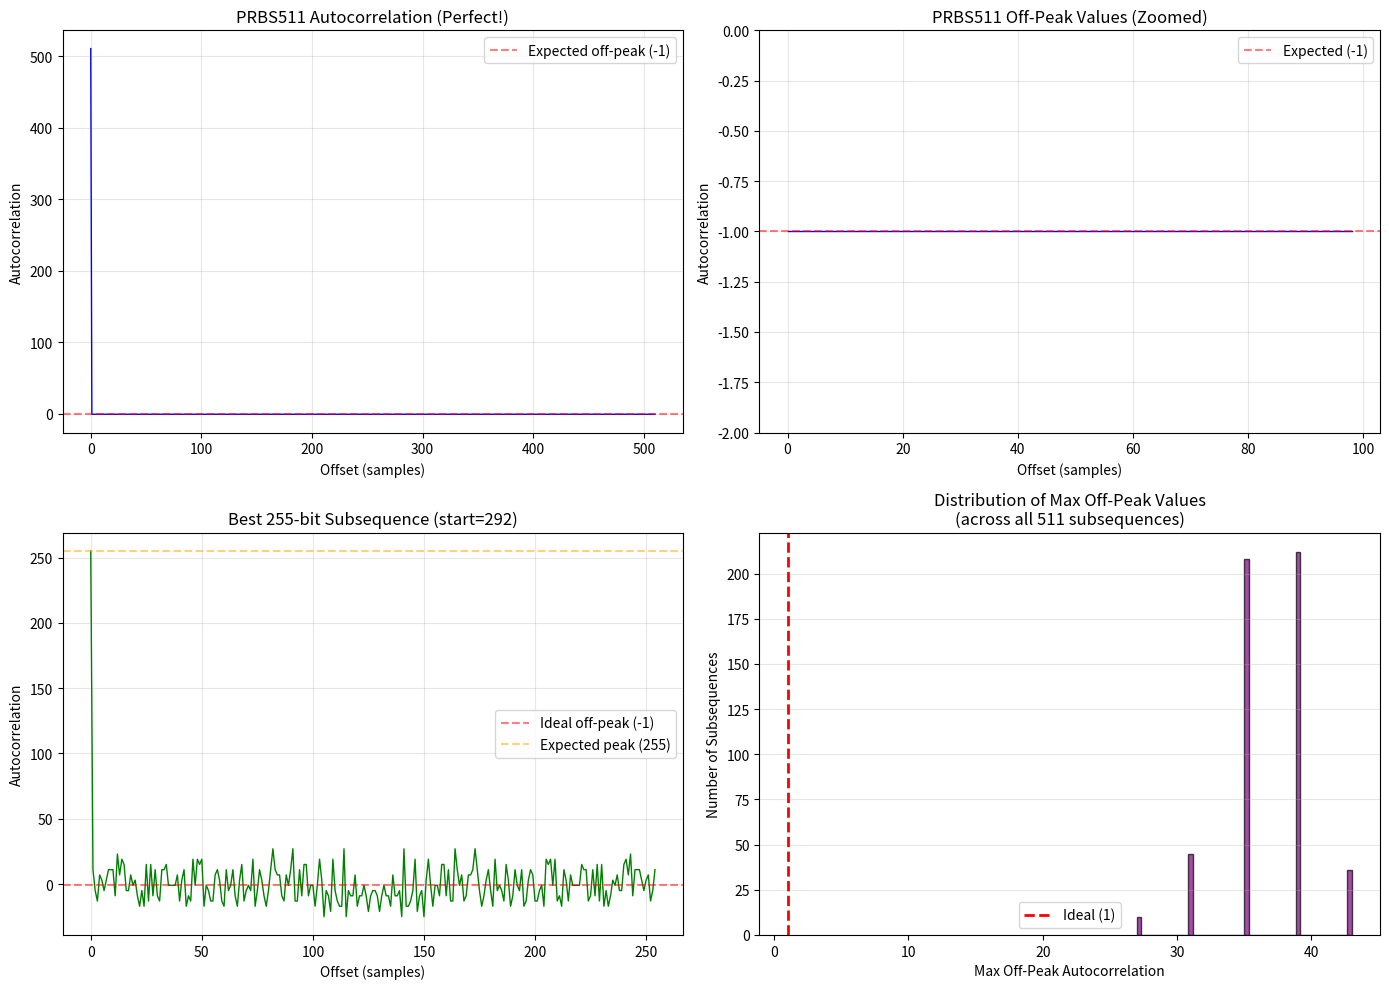

The script that saved this image:
"""
Verify Problem 1b - PRBS511 autocorrelation and 255-bit subsequence analysis
"""

import numpy as np
import matplotlib.pyplot as plt

def generate_prbs(n_bits, polynomial_hex, initial_state=1):
    """Generate PRBS using Galois LFSR."""
    period = (1 << n_bits) - 1
    state = initial_state
    sequence = np.zeros(period, dtype=int)

    for i in range(period):
        output_bit = state & 1
        sequence[i] = output_bit
        state >>= 1
        if output_bit:
            state ^= polynomial_hex

    return sequence

def prbs_to_bipolar(sequence):
    """Convert binary (0,1) to bipolar (-1,+1)."""
    return 2 * sequence - 1

def compute_autocorrelation(sequence):
    """Compute circular autocorrelation."""
    N = len(sequence)
    autocorr = np.zeros(N)

    for offset in range(N):
        autocorr[offset] = np.sum(sequence * np.roll(sequence, offset))

    return autocorr

# Generate PRBS511
print("="*70)
print("VERIFYING PROBLEM 1b")
print("="*70)
print("\n1. Generating PRBS511 with polynomial 0x110...")

prbs511 = generate_prbs(9, 0x110, initial_state=1)
prbs511_bipolar = prbs_to_bipolar(prbs511)

print(f"   Length: {len(prbs511)} bits")
print(f"   First 30 bits: {prbs511[:30]}")
print(f"   Number of 1s: {np.sum(prbs511)} (should be 256)")
print(f"   Number of 0s: {len(prbs511) - np.sum(prbs511)} (should be 255)")
print()

# Check autocorrelation
print("2. Computing autocorrelation of PRBS511...")
autocorr_511 = compute_autocorrelation(prbs511_bipolar)

print(f"   Autocorrelation at offset 0: {autocorr_511[0]}")
print(f"   Autocorrelation at offset 1: {autocorr_511[1]}")
print(f"   Autocorrelation at offset 2: {autocorr_511[2]}")
print(f"   Min autocorrelation (off-peak): {np.min(autocorr_511[1:])}")
print(f"   Max autocorrelation (off-peak): {np.max(autocorr_511[1:])}")
print()

# Verify all off-peak values are -1
unique_offpeak = np.unique(autocorr_511[1:])
print(f"   Unique off-peak values: {unique_offpeak}")
if len(unique_offpeak) == 1 and unique_offpeak[0] == -1:
    print("   ✓ PERFECT! All off-peak values are -1")
else:
    print("   ✗ ERROR: Off-peak values are not all -1")
print()

# Analyze 255-bit subsequences
print("3. Analyzing all 255-bit subsequences...")
print("   (Testing if any subsequence has PRBS255 properties)")
print()

best_start = 0
best_max_offpeak = float('inf')
all_max_offpeaks = []

for start_idx in range(511):
    # Extract 255-bit subsequence
    subseq = np.roll(prbs511_bipolar, -start_idx)[:255]
    autocorr_sub = compute_autocorrelation(subseq)

    # Check peak at zero
    peak = autocorr_sub[0]

    # Find max off-peak autocorrelation (absolute value)
    max_offpeak = np.max(np.abs(autocorr_sub[1:]))
    all_max_offpeaks.append(max_offpeak)

    if max_offpeak < best_max_offpeak:
        best_max_offpeak = max_offpeak
        best_start = start_idx
        best_autocorr = autocorr_sub

print(f"   Best subsequence:")
print(f"   - Starting index: {best_start}")
print(f"   - Peak at zero: {best_autocorr[0]} (should be 255)")
print(f"   - Max off-peak: {best_max_offpeak} (should be -1 for true PRBS255)")
print(f"   - Min off-peak: {np.min(best_autocorr[1:])}")
print()

print(f"   Statistics across all 511 subsequences:")
print(f"   - Best max off-peak: {np.min(all_max_offpeaks)}")
print(f"   - Worst max off-peak: {np.max(all_max_offpeaks)}")
print(f"   - Average max off-peak: {np.mean(all_max_offpeaks):.1f}")
print()

# Answer the question
print("4. Answering the question:")
print()
print("   Q: Is a 255-bit subsequence of PRBS511 actually a PRBS255 sequence?")
print("   A: NO")
print()
print("   Reasoning:")
print(f"   - For a true PRBS255, all off-peak autocorrelation values should be -1")
print(f"   - The BEST 255-bit subsequence has max off-peak of {best_max_offpeak}")
print(f"   - This is {best_max_offpeak - (-1)} away from the ideal value of -1")
print()
print("   Q: Does it depend on which 255-bit subsequence you choose?")
print("   A: YES, absolutely")
print()
print("   Reasoning:")
print(f"   - Max off-peak ranges from {np.min(all_max_offpeaks)} to {np.max(all_max_offpeaks)}")
print(f"   - Different starting positions give very different autocorrelation properties")
print()

# Plot comparison
fig, axes = plt.subplots(2, 2, figsize=(14, 10))

# Plot 1: Full PRBS511 autocorrelation
axes[0, 0].plot(autocorr_511, 'b-', linewidth=1)
axes[0, 0].axhline(y=-1, color='r', linestyle='--', alpha=0.5, label='Expected off-peak (-1)')
axes[0, 0].set_xlabel('Offset (samples)')
axes[0, 0].set_ylabel('Autocorrelation')
axes[0, 0].set_title('PRBS511 Autocorrelation (Perfect!)')
axes[0, 0].legend()
axes[0, 0].grid(True, alpha=0.3)

# Plot 2: Zoom on off-peak
axes[0, 1].plot(autocorr_511[1:100], 'b-', linewidth=1)
axes[0, 1].axhline(y=-1, color='r', linestyle='--', alpha=0.5, label='Expected (-1)')
axes[0, 1].set_xlabel('Offset (samples)')
axes[0, 1].set_ylabel('Autocorrelation')
axes[0, 1].set_title('PRBS511 Off-Peak Values (Zoomed)')
axes[0, 1].legend()
axes[0, 1].grid(True, alpha=0.3)
axes[0, 1].set_ylim([-2, 0])

# Plot 3: Best 255-bit subsequence
axes[1, 0].plot(best_autocorr, 'g-', linewidth=1)
axes[1, 0].axhline(y=-1, color='r', linestyle='--', alpha=0.5, label='Ideal off-peak (-1)')
axes[1, 0].axhline(y=255, color='orange', linestyle='--', alpha=0.5, label='Expected peak (255)')
axes[1, 0].set_xlabel('Offset (samples)')
axes[1, 0].set_ylabel('Autocorrelation')
axes[1, 0].set_title(f'Best 255-bit Subsequence (start={best_start})')
axes[1, 0].legend()
axes[1, 0].grid(True, alpha=0.3)

# Plot 4: Distribution of max off-peak values
axes[1, 1].hist(all_max_offpeaks, bins=50, color='purple', alpha=0.7, edgecolor='black')
axes[1, 1].axvline(x=1, color='r', linestyle='--', linewidth=2, label='Ideal (1)')
axes[1, 1].set_xlabel('Max Off-Peak Autocorrelation')
axes[1, 1].set_ylabel('Number of Subsequences')
axes[1, 1].set_title('Distribution of Max Off-Peak Values\n(across all 511 subsequences)')
axes[1, 1].legend()
axes[1, 1].grid(True, alpha=0.3, axis='y')

plt.tight_layout()
plt.savefig('verify_problem1b.png', dpi=150, bbox_inches='tight')
print("5. Generated plot: verify_problem1b.png")
print()

print("="*70)
print("VERIFICATION COMPLETE")
print("="*70)
print()
print("CONCLUSION:")
print("✓ PRBS511 generation is correct (perfect autocorrelation)")
print("✓ 255-bit subsequences are NOT true PRBS255 sequences")
print("✓ Choice of subsequence matters significantly")
